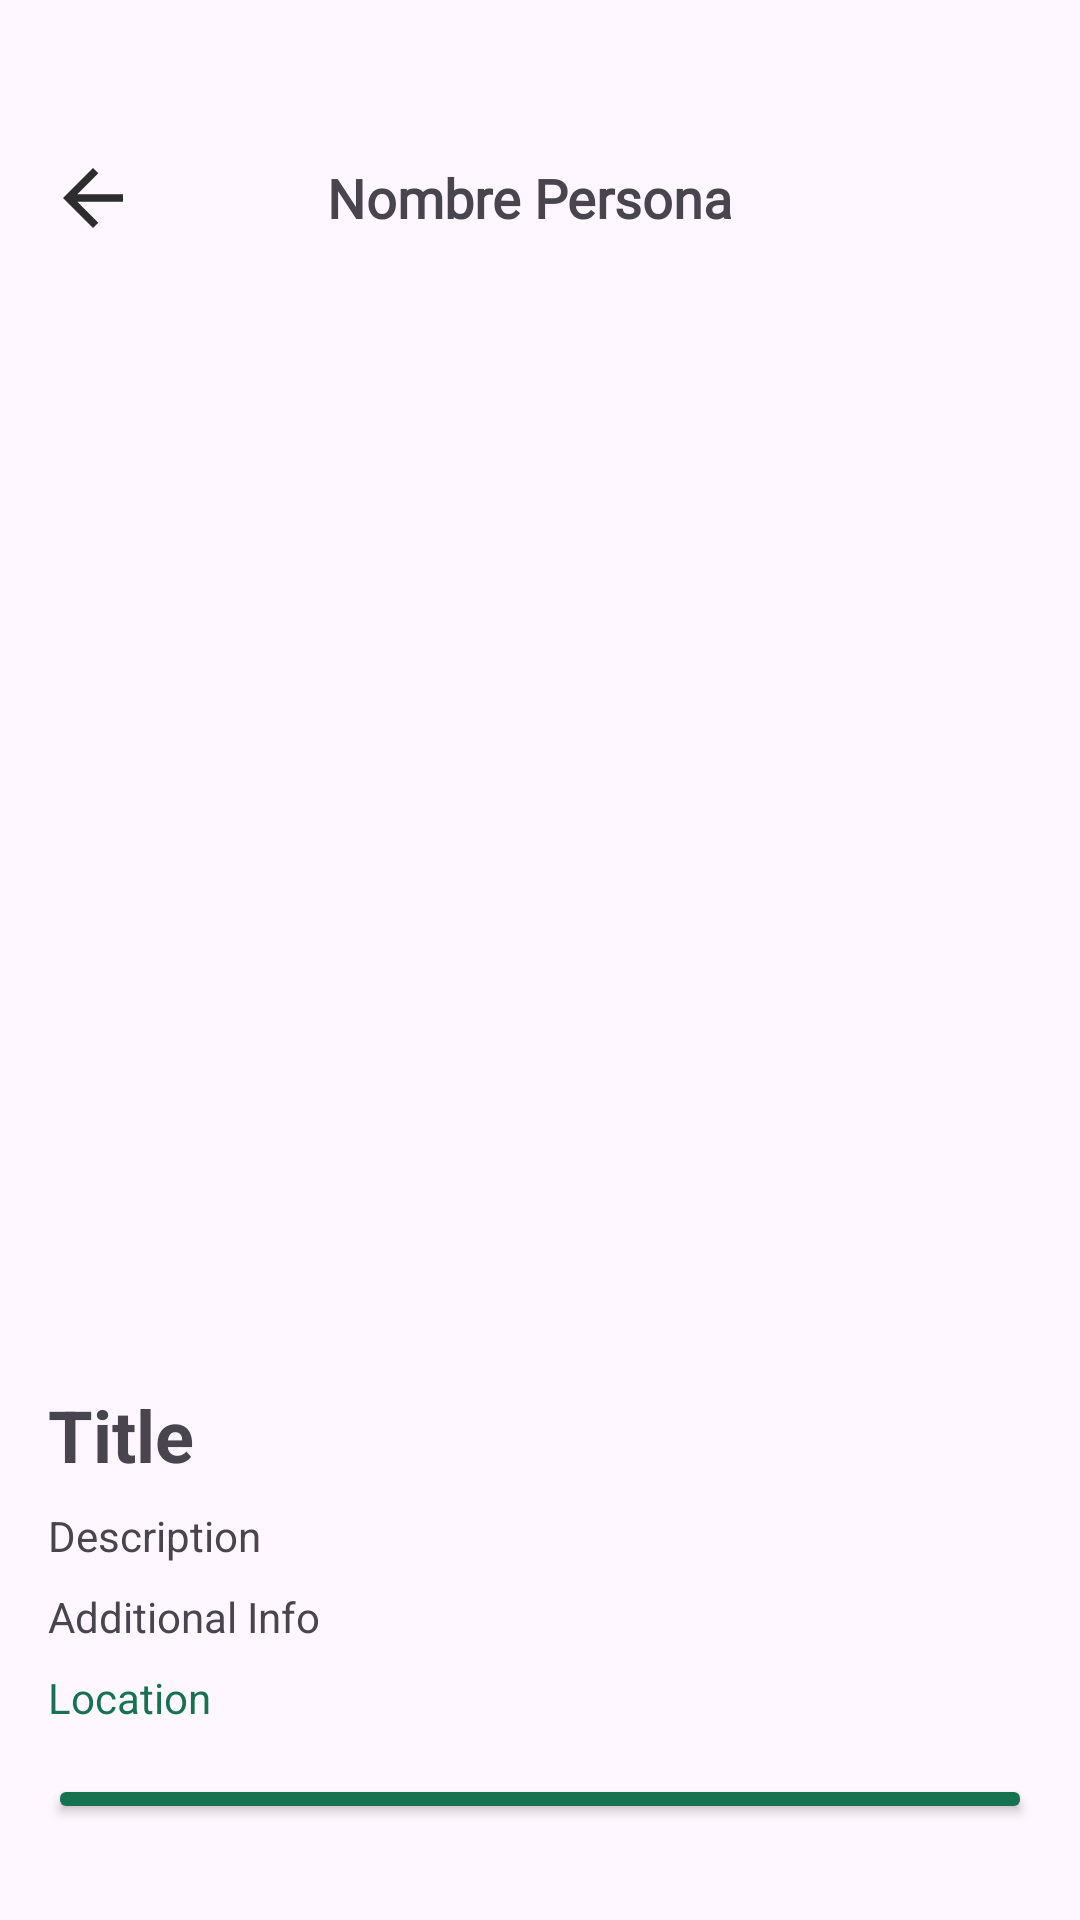

Produce the Android XML layout that renders to this screen, including the resource entries it uses.
<!-- AndroidManifest.xml: application theme Theme.GivingLandV1 -->
<!-- res/layout/fragment_itemdetail.xml -->
<?xml version="1.0" encoding="utf-8"?>
<LinearLayout xmlns:android="http://schemas.android.com/apk/res/android"
    xmlns:tools="http://schemas.android.com/tools"
    android:layout_width="match_parent"
    android:layout_height="match_parent"
    android:orientation="vertical"
    android:padding="16dp"
    tools:context=".ui.posts.ItemdetailFragment">

    <LinearLayout
        android:layout_width="match_parent"
        android:layout_height="wrap_content"
        android:orientation="horizontal"
        android:layout_marginTop="30dp"
        android:layout_marginBottom="20dp"
        android:gravity="center_vertical">

        <ImageButton
            android:id="@+id/buttonBack"
            android:layout_width="wrap_content"
            android:layout_height="wrap_content"
            android:src="@drawable/ic_back"
            android:background="?android:attr/selectableItemBackgroundBorderless"
            android:contentDescription="Back" />

        <ImageView
            android:id="@+id/imageProfile"
            android:layout_width="40dp"
            android:layout_height="40dp"
            android:layout_marginStart="15dp"
            android:scaleType="centerCrop"
            android:src="@drawable/avatar"
            android:background="@drawable/circle_background" />

        <TextView
            android:id="@+id/textChatHeader"
            android:layout_width="wrap_content"
            android:layout_height="wrap_content"
            android:layout_marginStart="8dp"
            android:text="Nombre Persona"
            android:textSize="18sp"
            android:textStyle="bold"
            android:fontFamily="@font/noto_sans"/>
    </LinearLayout>

    <androidx.viewpager2.widget.ViewPager2
        android:id="@+id/imageViewPager"
        android:layout_width="match_parent"
        android:layout_height="340dp"
        android:layout_marginBottom="16dp" />

    <TextView
        android:id="@+id/itemTitle"
        android:layout_width="wrap_content"
        android:layout_height="wrap_content"
        android:text="Title"
        android:textSize="24sp"
        android:textStyle="bold"
        android:layout_marginBottom="8dp" />

    <TextView
        android:id="@+id/itemDescription"
        android:layout_width="wrap_content"
        android:layout_height="wrap_content"
        android:text="Description"
        android:layout_marginBottom="8dp" />

    <TextView
        android:id="@+id/itemAdditional"
        android:layout_width="wrap_content"
        android:layout_height="wrap_content"
        android:text="Additional Info"
        android:layout_marginBottom="8dp" />

    <TextView
        android:id="@+id/itemLocation"
        android:layout_width="wrap_content"
        android:layout_height="wrap_content"
        android:text="Location"
        android:textColor="@color/colordos"/>
    <Button
        android:id="@+id/requestProductButton"
        android:layout_width="match_parent"
        android:layout_height="wrap_content"
        android:layout_marginTop="16dp"
        android:layout_marginBottom="16dp"
        android:text="Solicitar Producto"
        android:textSize="18sp"
        android:textColor="@android:color/white"
        android:backgroundTint="@color/colordos"
        android:padding="12dp"
        android:fontFamily="@font/noto_sans"
        />

</LinearLayout>
<!-- resources referenced by this layout -->
<resources>
  <color name="colordos">#167250</color>
  <!-- drawable ic_back (drawable) -->
  <vector xmlns:android="http://schemas.android.com/apk/res/android"
      android:width="30dp"
      android:height="30dp"
      android:viewportWidth="48"
      android:viewportHeight="48">
    <path
        android:fillColor="#2E2D2D"
        android:pathData="M40,22h-24.34l11.17,-11.17 -2.83,-2.83 -16,16 16,16 2.83,-2.83 -11.17,-11.17h24.34v-4z"/>
  </vector>
  <style name="Theme.GivingLandV1" parent="Base.Theme.GivingLandV1" />
  <style name="Base.Theme.GivingLandV1" parent="Theme.Material3.DayNight.NoActionBar">
          
          
      </style>
</resources>
